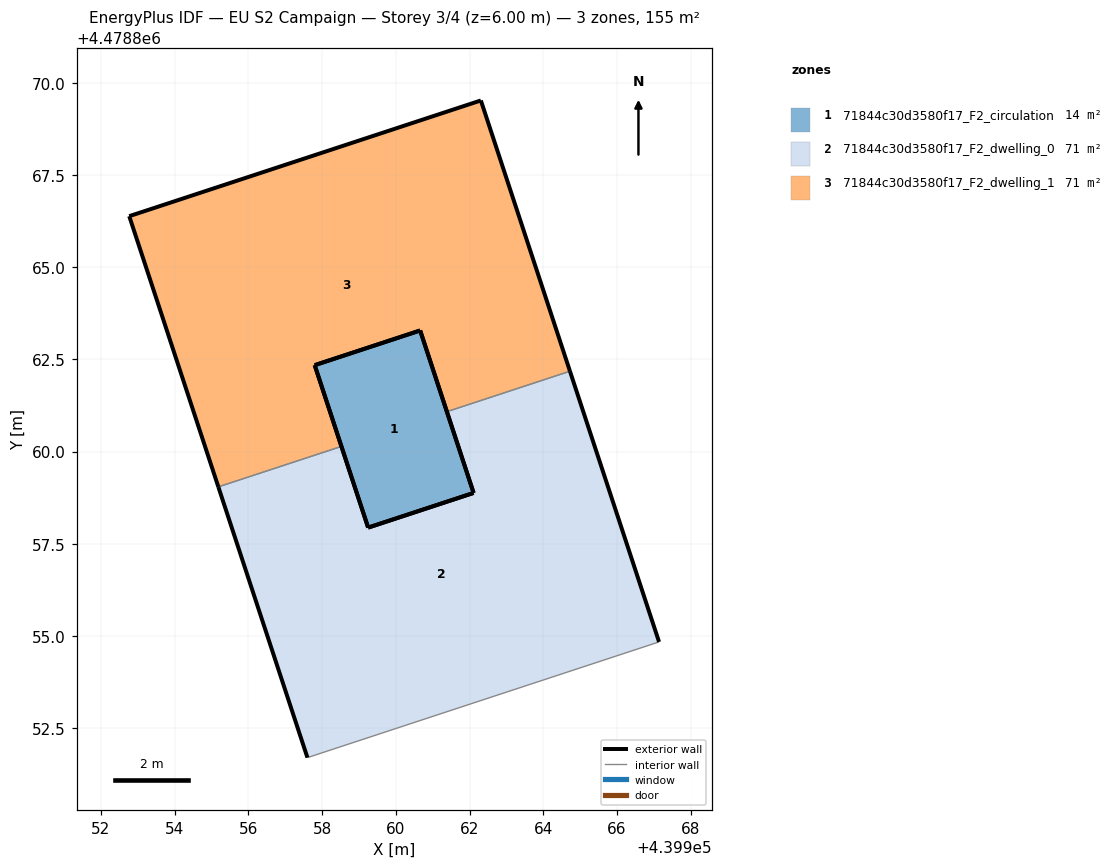
=== STOREY PLAN SPEC (per zone: floor XY polygon, exterior-wall plan segments, windows/doors) ===
zone 1: 71844c30d3580f17_F2_circulation  (14.0 m²)
  floor: (439962.11, 4478858.88) (439960.66, 4478863.29) (439957.80, 4478862.34) (439959.25, 4478857.94)
  exterior wall: (439959.25, 4478857.94) – (439957.80, 4478862.34)  [4.6 m]
  exterior wall: (439960.66, 4478863.29) – (439962.11, 4478858.88)  [4.6 m]
  exterior wall: (439962.11, 4478858.88) – (439959.25, 4478857.94)  [3.0 m]
  exterior wall: (439957.80, 4478862.34) – (439960.66, 4478863.29)  [3.0 m]
zone 2: 71844c30d3580f17_F2_dwelling_0  (70.7 m²)
  floor: (439967.14, 4478854.84) (439964.72, 4478862.18) (439961.39, 4478861.08) (439962.11, 4478858.88) (439959.25, 4478857.94) (439958.52, 4478860.14) (439955.19, 4478859.04) (439957.60, 4478851.70)
  exterior wall: (439957.60, 4478851.70) – (439955.19, 4478859.04)  [7.7 m]
  exterior wall: (439958.53, 4478860.14) – (439959.25, 4478857.94)  [2.3 m]
  exterior wall: (439962.11, 4478858.88) – (439961.39, 4478861.08)  [2.3 m]
  exterior wall: (439964.72, 4478862.18) – (439967.14, 4478854.84)  [7.7 m]
  exterior wall: (439959.25, 4478857.94) – (439962.11, 4478858.88)  [3.0 m]
  interior walls: 3
zone 3: 71844c30d3580f17_F2_dwelling_1  (70.7 m²)
  floor: (439964.72, 4478862.18) (439962.31, 4478869.53) (439952.77, 4478866.39) (439955.19, 4478859.04) (439958.52, 4478860.14) (439957.80, 4478862.34) (439960.66, 4478863.29) (439961.39, 4478861.08)
  exterior wall: (439961.39, 4478861.08) – (439960.66, 4478863.29)  [2.3 m]
  exterior wall: (439957.80, 4478862.34) – (439958.53, 4478860.14)  [2.3 m]
  exterior wall: (439955.19, 4478859.04) – (439952.77, 4478866.39)  [7.7 m]
  exterior wall: (439952.77, 4478866.39) – (439962.31, 4478869.53)  [10.0 m]
  exterior wall: (439962.31, 4478869.53) – (439964.72, 4478862.18)  [7.7 m]
  exterior wall: (439960.66, 4478863.29) – (439957.80, 4478862.34)  [3.0 m]
  interior walls: 2

=== DERIVED (storey summary) ===
Building: EU S2 Campaign
Storey: 3 of 4  (floor level z = 6.00 m)
Storey gross floor area: 155.3 m²
Zones on this storey: 3
  - 71844c30d3580f17_F2_circulation: floor 14.0 m²; exterior wall 15.3 m (45.9 m²); WWR 0.0%
  - 71844c30d3580f17_F2_dwelling_0: floor 70.7 m²; exterior wall 23.1 m (69.3 m²); WWR 0.0%
  - 71844c30d3580f17_F2_dwelling_1: floor 70.7 m²; exterior wall 33.2 m (99.5 m²); WWR 0.0%
Zone adjacency (shared interzone walls):
  - 71844c30d3580f17_F2_dwelling_0 ↔ 71844c30d3580f17_F2_dwelling_1